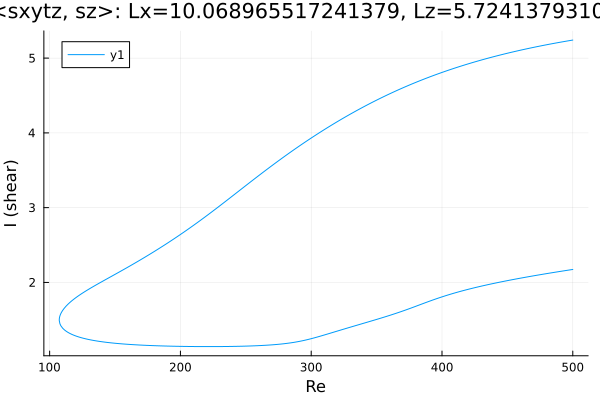

Data behind this chart, as committed beside it:
Re, shear
500.0, 5.242
499.8, 5.241
498.4, 5.237
497, 5.233
495.6, 5.229
494.8, 5.226
493.3, 5.222
491.9, 5.217
491.3, 5.215
489.9, 5.211
488.4, 5.206
487, 5.202
485.6, 5.197
484.2, 5.193
482.8, 5.188
481.4, 5.183
480, 5.179
478.5, 5.174
477.1, 5.169
475.7, 5.164
474.3, 5.159
472.9, 5.154
471.5, 5.149
470.1, 5.144
468.6, 5.139
467.2, 5.134
465.8, 5.128
464.4, 5.123
463, 5.118
461.6, 5.112
460.2, 5.107
458.7, 5.101
457.3, 5.095
455.9, 5.09
454.5, 5.084
453.1, 5.078
451.7, 5.072
450.3, 5.066
448.8, 5.06
447.4, 5.054
446, 5.048
444.6, 5.042
443.4, 5.037
442, 5.031
440.6, 5.024
439.2, 5.018
437.8, 5.011
436.4, 5.005
434.9, 4.998
433.5, 4.991
432.1, 4.984
430.7, 4.978
429.3, 4.971
427.9, 4.964
426.5, 4.956
425, 4.949
423.6, 4.942
422.2, 4.935
420.8, 4.927
419.4, 4.92
... 563 more rows
